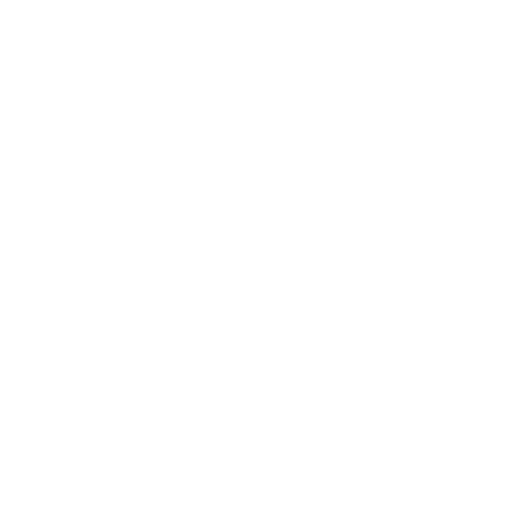
t = 0.00 s
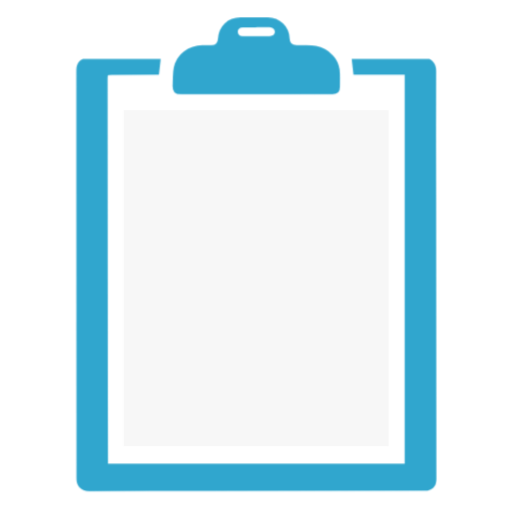
t = 0.30 s
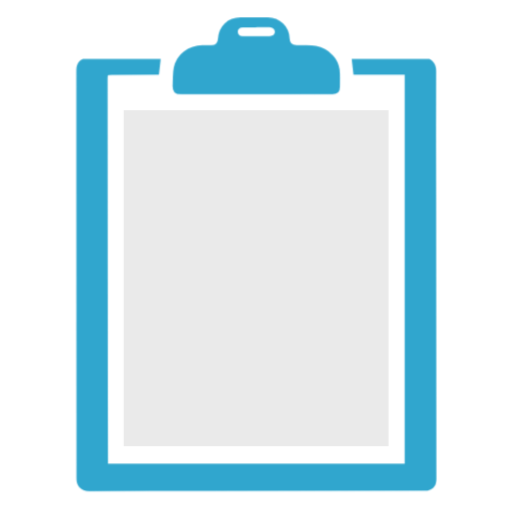
t = 0.54 s
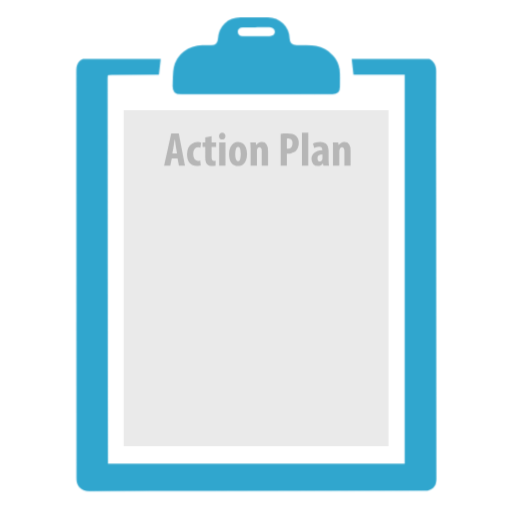
t = 0.83 s
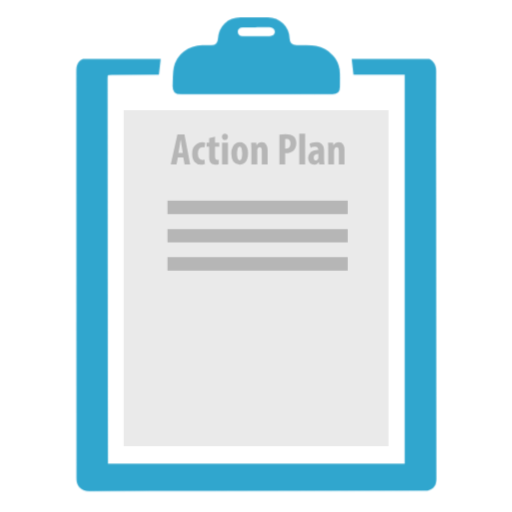
t = 1.10 s
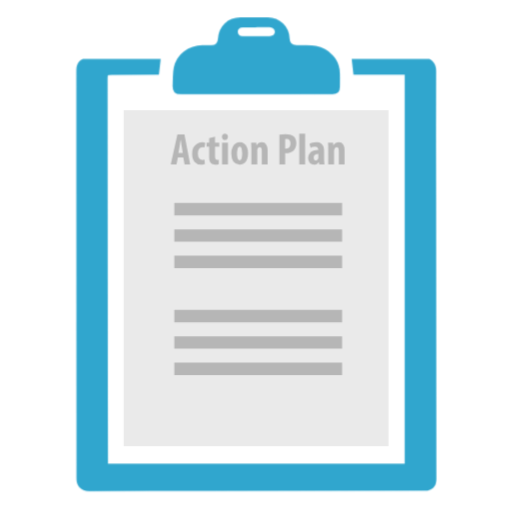
t = 1.38 s

The animated SVG that drew these frames (rendered in a browser with its animation timeline set to each time). Animation: 11 CSS @keyframes rules; one cycle of 1.38 s.

<?xml version="1.0" encoding="UTF-8"?>
<svg preserveAspectRatio="none" xmlns="http://www.w3.org/2000/svg" width="400" height="400" viewBox="0 0 400 400"><style>@keyframes e1i{0%{opacity:0}14.286%{transform:matrix(0.8333,0,0,0.8333,23.5,30.87);opacity:0.143}28.571%{transform:matrix(0.8611,0,0,0.8611,19.58,25.73);opacity:0.286}42.857%{transform:matrix(0.8889,0,0,0.8889,15.67,20.58);opacity:0.429}57.143%{transform:matrix(0.9166,0,0,0.9166,11.75,15.43);opacity:0.571}71.429%{transform:matrix(0.9444,0,0,0.9444,7.83,10.29);opacity:0.714}85.714%{transform:matrix(0.9722,0,0,0.9722,3.92,5.14);opacity:0.857}100%{transform:matrix(1,0,0,1,0,0);opacity:1}}.e1{transform-box:view-box;transform-origin:0 0;animation:e1i 0.292s steps(1,end) 1 both}@keyframes e2i{0%{opacity:0}100%{transform:matrix(1,0,0,1,140.55,190.63);opacity:1}}.e2{transform-box:view-box;transform-origin:0 0;animation:e2i 0.042s steps(1,end) 1 both}@keyframes e3i{0%{opacity:0}100%{transform:matrix(1,0,0,1,140.73,185.11);opacity:1}}.e3{transform-box:view-box;transform-origin:0 0;animation:e3i 0.042s steps(1,end) 1 both}@keyframes e4i{0%{opacity:0}60%{transform:matrix(1,0,0,1,37,119.5);opacity:0.2}70%{transform:matrix(1,0,0,1,37,119.5);opacity:0.4}80%{transform:matrix(1,0,0,1,37,119.5);opacity:0.6}90%{transform:matrix(1,0,0,1,37,119.5);opacity:0.8}100%{transform:matrix(1,0,0,1,37,119.5);opacity:1}}.e4{transform-box:view-box;transform-origin:0 0;animation:e4i 0.417s steps(1,end) 1 both}@keyframes e5i{0%{opacity:0}100%{transform:matrix(1,0,0,1,103.5,84.28);opacity:1}}.e5{transform-box:view-box;transform-origin:0 0;animation:e5i 0.25s steps(1,end) 1 both}@keyframes e6i{0%{opacity:0}75%{transform:matrix(1.3646,0,0,1.3646,55.85,88.3);opacity:1}80%{transform:matrix(1.2917,0,0,1.2917,60.64,88.96);opacity:1}85%{transform:matrix(1.2188,0,0,1.2188,65.43,89.62);opacity:1}90%{transform:matrix(1.1458,0,0,1.1458,70.22,90.28);opacity:1}95%{transform:matrix(1.0729,0,0,1.0729,75.01,90.94);opacity:1}100%{transform:matrix(1,0,0,1,79.8,91.6);opacity:1}}.e6{transform-box:view-box;transform-origin:0 0;animation:e6i 0.833s steps(1,end) 1 both}@keyframes e7i{0%{opacity:0}100%{transform:matrix(1,0,0,1,62,11.33);opacity:1}}.e7{transform-box:view-box;transform-origin:0 0;animation:e7i 0.625s steps(1,end) 1 both}@keyframes e8i{0%{opacity:0}81.481%{transform:matrix(1.3696,0,0,1.3696,55.6,167.03);opacity:1}85.185%{transform:matrix(1.2957,0,0,1.2957,60.64,167.12);opacity:1}88.889%{transform:matrix(1.2218,0,0,1.2218,65.68,167.21);opacity:1}92.593%{transform:matrix(1.1478,0,0,1.1478,70.72,167.29);opacity:1}96.296%{transform:matrix(1.0739,0,0,1.0739,75.76,167.37);opacity:1}100%{transform:matrix(1,0,0,1,80.8,167.45);opacity:1}}.e8{transform-box:view-box;transform-origin:0 0;animation:e8i 1.125s steps(1,end) 1 both}@keyframes e9i{0%{opacity:0}100%{transform:matrix(1,0,0,1,61.38,2.98);opacity:1}}.e9{transform-box:view-box;transform-origin:0 0;animation:e9i 0.917s steps(1,end) 1 both}@keyframes e10i{0%{opacity:0}84.848%{transform:matrix(1.3737,0,0,1.3737,55.41,263.78);opacity:1}87.879%{transform:matrix(1.299,0,0,1.299,60.5,263.08);opacity:1}90.909%{transform:matrix(1.2242,0,0,1.2242,65.58,262.38);opacity:1}93.939%{transform:matrix(1.1495,0,0,1.1495,70.65,261.67);opacity:1}96.97%{transform:matrix(1.0747,0,0,1.0747,75.73,260.96);opacity:1}100%{transform:matrix(1,0,0,1,80.8,260.25);opacity:1}}.e10{transform-box:view-box;transform-origin:0 0;animation:e10i 1.375s steps(1,end) 1 both}@keyframes e11i{0%{opacity:0}100%{transform:matrix(1,0,0,1,61.38,-6.27);opacity:1}}.e11{transform-box:view-box;transform-origin:0 0;animation:e11i 1.167s steps(1,end) 1 both}</style><defs><g id="g0"><path d="M-115.7 158.1L-115.7 155L-115.9 104.6L-116 -142.7Q-116 -144.9 -115.6 -145.3Q-115.3 -145.6 -113 -145.6L-75.9 -145.7L-74.5 -158L-61.7 -158Q-63.5 -155 -64.3 -151.3Q-65 -148.3 -65 -144.1L-65.2 -136.7Q-65.2 -133.5 -63.7 -132Q-62.2 -130.5 -58.9 -130.5L28 -130.5L59.7 -130.6Q65.4 -130.6 65.5 -136.3Q65.5 -144 65.5 -146.8Q65.4 -153 62.1 -158L74.7 -158L76.1 -145.7L116.1 -145.7L116.1 158.1Z" fill="#FFFFFF"/></g><g id="g1"><path d="M-138.1 182.2Q-140.5 179.6 -140.5 175.3L-140.6 -47.2L-140.6 -143.9Q-140.6 -148.2 -138.4 -150.6Q-137.2 -151.9 -135.5 -152.5L-74.7 -152.5L-76.1 -140.2L-113.2 -140.1Q-115.4 -140.1 -115.8 -139.8Q-116.2 -139.4 -116.2 -137.2L-116 110.1L-115.9 160.5L-115.9 163.6L115.9 163.6L115.9 -140.2L75.9 -140.2L74.5 -152.5L135.2 -152.5Q136.6 -151.9 137.7 -150.9Q140.5 -148.2 140.5 -143.2L140.4 -93.7L140.5 -44.3L140.7 175.8Q140.7 180 138.3 182.4Q135.9 184.8 131.6 184.8L-36.1 184.9L-83.3 184.9L-130.6 185.1L-130.7 185.1Q-135.5 185.1 -138.1 182.2ZM-59.1 -125Q-62.4 -125 -63.9 -126.5Q-65.4 -128 -65.4 -131.2L-65.2 -138.6Q-65.1 -142.8 -64.5 -145.8Q-63.7 -149.5 -61.9 -152.5L-60.9 -154Q-59.1 -156.4 -56.6 -158.4Q-50.3 -163.2 -42.3 -163.3L-35.3 -163.3Q-30.3 -163.3 -30 -168.3Q-29.5 -175.9 -24.7 -180.4Q-20 -184.9 -12.4 -185L9.1 -185Q16.1 -184.9 20.9 -180.3Q25.7 -175.7 26 -168.6Q26.2 -163.4 31.5 -163.3Q34 -163.2 39.1 -163.3Q43.7 -163.2 46.7 -162.8Q54.4 -161.6 59.8 -155.4L61 -154L62 -152.5Q65.2 -147.5 65.3 -141.3Q65.4 -138.5 65.3 -130.8Q65.3 -125.1 59.5 -125.1L27.9 -125ZM-13.5 -176.2Q-14.5 -175.3 -14.5 -173.8Q-14.5 -172.2 -13.5 -171.4Q-12.5 -170.5 -10.6 -170.4L10.5 -170.4Q12.3 -170.4 13.4 -171.3Q14.5 -172.2 14.5 -173.8Q14.5 -175.4 13.4 -176.3Q12.3 -177.2 10.4 -177.3L0 -177.3L0 -177.2L-10.6 -177.2Q-12.5 -177.2 -13.5 -176.2Z" fill="#30A6CE"/></g><g id="g2"><path d="M-103.4 131.3L-103.4 -131.2L103.5 -131.2L103.5 131.3Z" fill="#EAEAEA"/></g><g id="g3"><path d="M-14.1 12.2Q-17.1 12.2 -18.9 9.9Q-20.6 7.7 -20.6 3.5Q-20.6 0.4 -19.6 -1.5Q-18.7 -3.4 -17.2 -4.4Q-15.7 -5.3 -14 -5.3Q-12 -5.3 -10.5 -4.2Q-9.1 -3.2 -8.3 -1.2Q-7.5 0.7 -7.5 3.4Q-7.5 6 -8.2 7.8Q-8.8 9.5 -9.8 10.5Q-10.8 11.5 -12 11.9Q-12.9 12.2 -13.8 12.2L-14.1 12.2ZM-15.3 -1Q-15.7 -0.2 -15.9 1Q-16.1 2.2 -16.1 3.4Q-16.1 4.8 -15.9 6.1Q-15.7 7.3 -15.2 8Q-14.8 8.7 -14 8.7Q-13.2 8.7 -12.8 7.9Q-12.4 7.1 -12.3 5.9Q-12.1 4.7 -12.1 3.4L-12.3 1Q-12.4 -0.2 -12.8 -1Q-13.3 -1.8 -14 -1.8Q-14.9 -1.8 -15.3 -1ZM40.7 10.8Q39.5 9.4 39.4 7Q39.5 4.8 40.6 3.4Q41.7 2 43.5 1.3Q45.3 0.7 47.3 0.7L47.3 0.3Q47.3 -0.6 46.7 -1.3Q46.1 -1.9 44.9 -1.9Q43.9 -1.9 43 -1.6Q42.1 -1.4 41.4 -0.9L40.5 -4Q41.3 -4.5 42.7 -4.9Q44 -5.3 45.9 -5.3Q48.4 -5.3 49.7 -4.2Q51 -3.2 51.5 -1.6Q51.9 0 51.9 1.7L51.9 8.1L52 10.1L52.2 12L48.1 12L47.8 10.3L47.7 10.3Q47 11.3 46.1 11.8Q45.1 12.2 44 12.2Q42 12.2 40.7 10.8ZM45.8 3.9Q45 4.1 44.4 4.7Q43.8 5.4 43.8 6.5Q43.8 7.8 44.3 8.4Q44.9 8.9 45.4 8.9Q46 8.9 46.5 8.5Q47.1 8.2 47.3 7.4L47.4 7L47.4 6.6L47.4 3.7Q46.6 3.7 45.8 3.9ZM-35 11.9Q-35.8 11.7 -36.4 11.1Q-37.2 10.5 -37.5 9.3Q-37.9 8.2 -37.9 6.2L-37.9 -1.8L-39.9 -1.8L-39.9 -5L-37.9 -5L-37.9 -8.6L-33.3 -9.6L-33.3 -5L-30 -5L-30 -1.8L-33.3 -1.8L-33.3 5.9Q-33.3 7.4 -32.8 7.9Q-32.3 8.4 -31.6 8.4L-31 8.4L-30.4 8.3L-30.4 11.9L-31.5 12.1L-33.2 12.2Q-34.2 12.2 -35 11.9ZM-49.3 10Q-51.2 7.8 -51.2 3.6Q-51.2 0.9 -50.3 -1Q-49.3 -3 -47.5 -4.1Q-45.8 -5.3 -43.4 -5.3Q-42.6 -5.3 -41.9 -5.1L-40.9 -4.8L-41.5 -1.2L-42.2 -1.4L-43.2 -1.5Q-44.9 -1.5 -45.8 -0.1Q-46.7 1.2 -46.7 3.4Q-46.7 5.8 -45.8 7.1Q-44.9 8.4 -43.3 8.4L-42.3 8.4L-41.6 8.1L-41.2 11.7Q-41.5 11.9 -42.3 12Q-43.1 12.2 -44.1 12.2Q-47.4 12.2 -49.3 10ZM63.4 12L63.4 1.3Q63.4 0.1 63 -0.6Q62.7 -1.4 61.7 -1.5Q61.1 -1.5 60.7 -1.1Q60.2 -0.7 60 0L59.8 0.6L59.7 1.6L59.7 12L55.1 12L55.1 0L55.1 -2.6L55 -5L58.9 -5L59.1 -3.1L59.2 -3.1Q59.9 -4.1 61 -4.7Q62.1 -5.3 63.4 -5.3Q65.8 -5.3 66.9 -3.5Q68 -1.8 67.9 1L67.9 12ZM32.5 12L32.5 -12.1L37.1 -12.1L37.1 12ZM17 12L17 -11.2L19.2 -11.5Q20.4 -11.6 21.7 -11.6Q23.8 -11.6 25.4 -11.2Q27 -10.8 28.2 -9.8Q29.2 -8.9 29.7 -7.5Q30.2 -6.1 30.2 -4.6Q30.2 -2.7 29.6 -1.3Q29.1 0 28.2 1Q27.5 1.7 26.5 2.2Q25.5 2.7 24.5 3Q23.4 3.2 22.4 3.2L22 3.2L21.5 3.2L21.5 12ZM22.1 -7.9L21.5 -7.7L21.5 -0.5L21.9 -0.4L22.3 -0.4Q24 -0.4 24.8 -1.5Q25.6 -2.5 25.6 -4.2Q25.7 -5.8 25 -6.8Q24.3 -7.9 22.7 -7.9L22.1 -7.9ZM3.2 12L3.2 1.3Q3.2 0.1 2.9 -0.6Q2.5 -1.4 1.5 -1.5Q0.9 -1.5 0.5 -1.1Q0.1 -0.7 -0.1 0L-0.3 0.6L-0.3 1.6L-0.3 12L-4.9 12L-4.9 0L-5 -2.6L-5.1 -5L-1.1 -5L-0.9 -3.1L-0.8 -3.1Q-0.1 -4.1 0.8 -4.7Q1.9 -5.3 3.3 -5.3Q5.7 -5.3 6.7 -3.5Q7.8 -1.8 7.8 1L7.8 12ZM-27.8 12L-27.8 -5L-23.2 -5L-23.2 12ZM-57.1 12L-58.1 6.6L-62.3 6.6L-63.4 12L-67.9 12L-62.7 -11.5L-57.2 -11.5L-52.7 12ZM-58.5 3L-59.3 -1.8L-59.6 -3.5L-59.8 -5.4L-60.1 -7.2L-60.2 -7.2L-60.5 -5.4L-60.8 -3.4L-61 -1.8L-61.9 3L-58.5 3ZM-27.3 -7.8Q-27.9 -8.5 -27.9 -9.6Q-27.9 -10.8 -27.2 -11.4Q-26.6 -12.1 -25.6 -12.1Q-24.6 -12.1 -23.9 -11.4Q-23.3 -10.8 -23.2 -9.6Q-23.2 -8.5 -23.9 -7.8Q-24.6 -7.1 -25.6 -7.1Q-26.6 -7.1 -27.3 -7.8Z" fill="#B6B6B6"/></g><g id="g4"><path d="M-65.5 25.5L-65.5 15.7L65.6 15.7L65.6 25.5ZM-65.5 4.9L-65.5 -4.8L65.6 -4.8L65.6 4.9ZM-65.5 -15.6L-65.5 -25.4L65.6 -25.4L65.6 -15.6Z" fill="#B6B6B6"/></g></defs><g transform="matrix(1 0 0 1 0 0)"><g transform="matrix(1 0 0 1 59.5 13.5)"><g class="e1"><use href="#g0" class="e2"/><use href="#g1" class="e3"/></g><g class="e4"><use href="#g2" class="e5"/></g><g class="e6"><use href="#g3" class="e7"/></g><g class="e8"><use href="#g4" class="e9"/></g><g class="e10"><use href="#g4" class="e11"/></g></g></g></svg>
